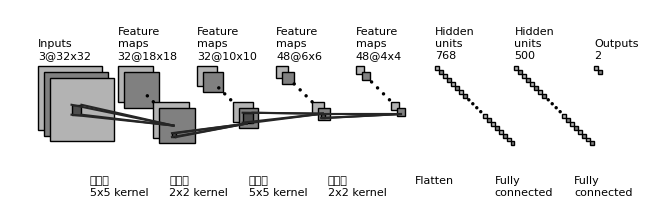

The script that saved this image:
"""
[redacted]
All rights reserved.

Redistribution and use in source and binary forms, with or without
    modification, are permitted provided that the following conditions are met:

1. Redistributions of source code must retain the above copyright notice, this
    list of conditions and the following disclaimer.

2. Redistributions in binary form must reproduce the above copyright notice,
    this list of conditions and the following disclaimer in the documentation
    and/or other materials provided with the distribution.

3. Neither the name of the copyright holder nor the names of its contributors
    may be used to endorse or promote products derived from this software
    without specific prior written permission.

THIS SOFTWARE IS PROVIDED BY THE COPYRIGHT HOLDERS AND CONTRIBUTORS "AS IS"
    AND ANY EXPRESS OR IMPLIED WARRANTIES, INCLUDING, BUT NOT LIMITED TO, THE
    IMPLIED WARRANTIES OF MERCHANTABILITY AND FITNESS FOR A PARTICULAR PURPOSE
    ARE DISCLAIMED. IN NO EVENT SHALL THE COPYRIGHT HOLDER OR CONTRIBUTORS BE
    LIABLE FOR ANY DIRECT, INDIRECT, INCIDENTAL, SPECIAL, EXEMPLARY, OR
    CONSEQUENTIAL DAMAGES (INCLUDING, BUT NOT LIMITED TO, PROCUREMENT OF
    SUBSTITUTE GOODS OR SERVICES; LOSS OF USE, DATA, OR PROFITS; OR BUSINESS
    INTERRUPTION) HOWEVER CAUSED AND ON ANY THEORY OF LIABILITY, WHETHER IN
    CONTRACT, STRICT LIABILITY, OR TORT (INCLUDING NEGLIGENCE OR OTHERWISE)
    ARISING IN ANY WAY OUT OF THE USE OF THIS SOFTWARE, EVEN IF ADVISED OF THE
    POSSIBILITY OF SUCH DAMAGE.
"""


import os
import numpy as np
import matplotlib.pyplot as plt
plt.rcdefaults()
from matplotlib.lines import Line2D
from matplotlib.patches import Rectangle
from matplotlib.patches import Circle
from pylab import mpl
mpl.rcParams['font.sans-serif'] = ['SimHei']   # 雅黑字体
NumDots = 4
NumConvMax = 8
NumFcMax = 20
White = 1.
Light = 0.7
Medium = 0.5
Dark = 0.3
Darker = 0.15
Black = 0.


def add_layer(patches, colors, size=(24, 24), num=5,
              top_left=[0, 0],
              loc_diff=[3, -3],
              ):
    # add a rectangle
    top_left = np.array(top_left)
    loc_diff = np.array(loc_diff)
    loc_start = top_left - np.array([0, size[0]])
    for ind in range(num):
        patches.append(Rectangle(loc_start + ind * loc_diff, size[1], size[0]))
        if ind % 2:
            colors.append(Medium)
        else:
            colors.append(Light)


def add_layer_with_omission(patches, colors, size=(24, 24),
                            num=5, num_max=8,
                            num_dots=4,
                            top_left=[0, 0],
                            loc_diff=[3, -3],
                            ):
    # add a rectangle
    top_left = np.array(top_left)
    loc_diff = np.array(loc_diff)
    loc_start = top_left - np.array([0, size[0]])
    this_num = min(num, num_max)
    start_omit = (this_num - num_dots) // 2
    end_omit = this_num - start_omit
    start_omit -= 1
    for ind in range(this_num):
        if (num > num_max) and (start_omit < ind < end_omit):
            omit = True
        else:
            omit = False

        if omit:
            patches.append(
                Circle(loc_start + ind * loc_diff + np.array(size) / 2, 0.5))
        else:
            patches.append(Rectangle(loc_start + ind * loc_diff,
                                     size[1], size[0]))

        if omit:
            colors.append(Black)
        elif ind % 2:
            colors.append(Medium)
        else:
            colors.append(Light)


def add_mapping(patches, colors, start_ratio, end_ratio, patch_size, ind_bgn,
                top_left_list, loc_diff_list, num_show_list, size_list):

    start_loc = top_left_list[ind_bgn] \
        + (num_show_list[ind_bgn] - 1) * np.array(loc_diff_list[ind_bgn]) \
        + np.array([start_ratio[0] * (size_list[ind_bgn][1] - patch_size[1]),
                    - start_ratio[1] * (size_list[ind_bgn][0] - patch_size[0])]
                   )




    end_loc = top_left_list[ind_bgn + 1] \
        + (num_show_list[ind_bgn + 1] - 1) * np.array(
            loc_diff_list[ind_bgn + 1]) \
        + np.array([end_ratio[0] * size_list[ind_bgn + 1][1],
                    - end_ratio[1] * size_list[ind_bgn + 1][0]])


    patches.append(Rectangle(start_loc, patch_size[1], -patch_size[0]))
    colors.append(Dark)
    patches.append(Line2D([start_loc[0], end_loc[0]],
                          [start_loc[1], end_loc[1]]))
    colors.append(Darker)
    patches.append(Line2D([start_loc[0] + patch_size[1], end_loc[0]],
                          [start_loc[1], end_loc[1]]))
    colors.append(Darker)
    patches.append(Line2D([start_loc[0], end_loc[0]],
                          [start_loc[1] - patch_size[0], end_loc[1]]))
    colors.append(Darker)
    patches.append(Line2D([start_loc[0] + patch_size[1], end_loc[0]],
                          [start_loc[1] - patch_size[0], end_loc[1]]))
    colors.append(Darker)



def label(xy, text, xy_off=[0, 4]):
    plt.text(xy[0] + xy_off[0], xy[1] + xy_off[1], text,
             family='sans-serif', size=8)


if __name__ == '__main__':

    fc_unit_size = 2
    layer_width = 40
    flag_omit = True

    patches = []
    colors = []

    fig, ax = plt.subplots()


    ############################
    # conv layers
    size_list = [(32, 32), (18, 18), (10, 10), (6, 6), (4, 4)]
    num_list = [3, 32, 32, 48, 48]
    x_diff_list = [0, layer_width, layer_width, layer_width, layer_width]
    text_list = ['Inputs'] + ['Feature\nmaps'] * (len(size_list) - 1)
    loc_diff_list = [[3, -3]] * len(size_list)

    num_show_list = list(map(min, num_list, [NumConvMax] * len(num_list)))
    top_left_list = np.c_[np.cumsum(x_diff_list), np.zeros(len(x_diff_list))]

    for ind in range(len(size_list)-1,-1,-1):
        if flag_omit:
            add_layer_with_omission(patches, colors, size=size_list[ind],
                                    num=num_list[ind],
                                    num_max=NumConvMax,
                                    num_dots=NumDots,
                                    top_left=top_left_list[ind],
                                    loc_diff=loc_diff_list[ind])
        else:
            add_layer(patches, colors, size=size_list[ind],
                      num=num_show_list[ind],
                      top_left=top_left_list[ind], loc_diff=loc_diff_list[ind])
        label(top_left_list[ind], text_list[ind] + '\n{}@{}x{}'.format(
            num_list[ind], size_list[ind][0], size_list[ind][1]))

    ############################
    # in between layers
    start_ratio_list = [[0.4, 0.5], [0.4, 0.8], [0.4, 0.5], [0.4, 0.8]]
    end_ratio_list = [[0.4, 0.5], [0.4, 0.8], [0.4, 0.5], [0.4, 0.8]]
    patch_size_list = [(5, 5), (2, 2), (5, 5), (2, 2)]
    ind_bgn_list = range(len(patch_size_list))
    text_list = ['卷积层', '池化层', '卷积层', '池化层']

    for ind in range(len(patch_size_list)):
        add_mapping(
            patches, colors, start_ratio_list[ind], end_ratio_list[ind],
            patch_size_list[ind], ind,
            top_left_list, loc_diff_list, num_show_list, size_list)
        label(top_left_list[ind], text_list[ind] + '\n{}x{} kernel'.format(
            patch_size_list[ind][0], patch_size_list[ind][1]), xy_off=[26, -65]
        )


    ############################
    # fully connected layers
    size_list = [(fc_unit_size, fc_unit_size)] * 3
    num_list = [768, 500, 2]
    num_show_list = list(map(min, num_list, [NumFcMax] * len(num_list)))
    x_diff_list = [sum(x_diff_list) + layer_width, layer_width, layer_width]
    top_left_list = np.c_[np.cumsum(x_diff_list), np.zeros(len(x_diff_list))]
    loc_diff_list = [[fc_unit_size, -fc_unit_size]] * len(top_left_list)
    text_list = ['Hidden\nunits'] * (len(size_list) - 1) + ['Outputs']

    for ind in range(len(size_list)):
        if flag_omit:
            add_layer_with_omission(patches, colors, size=size_list[ind],
                                    num=num_list[ind],
                                    num_max=NumFcMax,
                                    num_dots=NumDots,
                                    top_left=top_left_list[ind],
                                    loc_diff=loc_diff_list[ind])
        else:
            add_layer(patches, colors, size=size_list[ind],
                      num=num_show_list[ind],
                      top_left=top_left_list[ind],
                      loc_diff=loc_diff_list[ind])
        label(top_left_list[ind], text_list[ind] + '\n{}'.format(
            num_list[ind]))

    text_list = ['Flatten\n', 'Fully\nconnected', 'Fully\nconnected']

    for ind in range(len(size_list)):
        label(top_left_list[ind], text_list[ind], xy_off=[-10, -65])

    ############################
    for patch, color in zip(patches, colors):
        patch.set_color(color * np.ones(3))
        if isinstance(patch, Line2D):
            ax.add_line(patch)
        else:
            patch.set_edgecolor(Black * np.ones(3))
            ax.add_patch(patch)

    plt.tight_layout()
    plt.axis('equal')
    plt.axis('off')
    plt.show()
    fig.set_size_inches(8, 2.5)

    fig_dir = './'
    fig_ext = '.png'
    fig.savefig(os.path.join(fig_dir, 'convnet_fig' + fig_ext),
                bbox_inches='tight', pad_inches=0)
